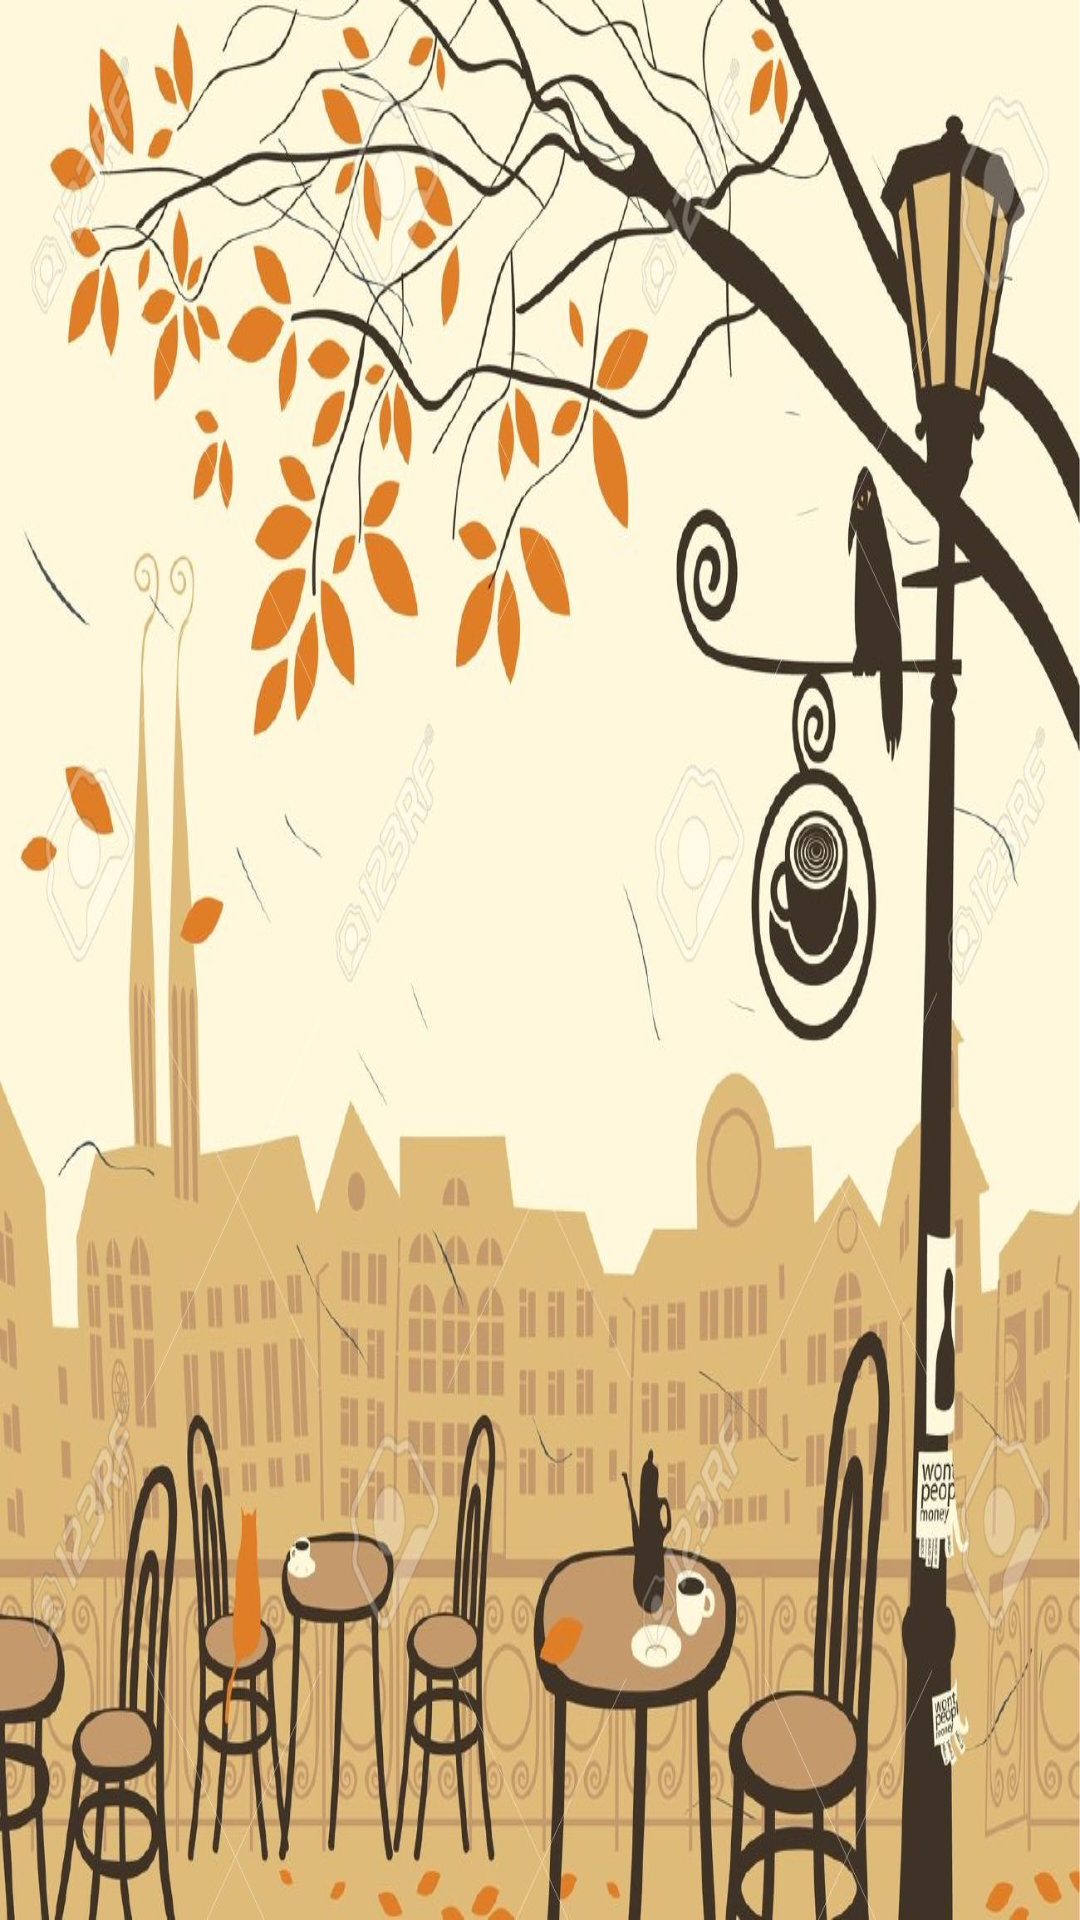

The Android layout XML behind this screen, and the referenced resources:
<!-- AndroidManifest.xml: application theme AppTheme -->
<!-- res/layout/activity_main.xml -->
<?xml version="1.0" encoding="utf-8"?>
<RelativeLayout xmlns:android="http://schemas.android.com/apk/res/android"
    xmlns:app="http://schemas.android.com/apk/res-auto"
    xmlns:tools="http://schemas.android.com/tools"
    android:layout_width="match_parent"
    android:background="@drawable/f"
    android:layout_height="match_parent"
    tools:context="com.example.sparks.cafe_detail.activity.MainActivity">

    <android.support.v7.widget.Toolbar
        android:layout_width="match_parent"
        android:layout_height="wrap_content">

    </android.support.v7.widget.Toolbar>



</RelativeLayout>
<!-- resources referenced by this layout -->
<resources>
  <!-- drawable f: jpg bitmap (drawable, 188001 bytes) -->
  <style name="AppTheme" parent="Base.Theme.AppCompat.Light.DarkActionBar">
          
          <item name="colorPrimary">@color/colorPrimary</item>
          <item name="colorPrimaryDark">@color/colorPrimaryDark</item>
          <item name="colorAccent">@color/colorAccent</item>
          <item name="windowActionBar">false</item>
          <item name="windowNoTitle">true</item>
      </style>
  <color name="colorPrimary">#E3CD82  </color>
  <color name="colorPrimaryDark">#9E9E9E</color>
  <color name="colorAccent">#FF4081</color>
</resources>
